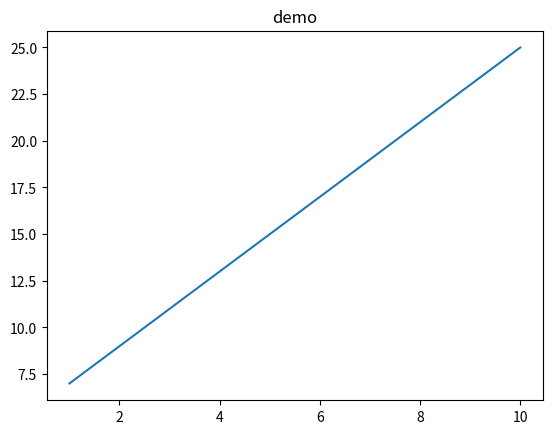

Write Python code to recreate this figure.
import numpy as np
from matplotlib import pyplot as plt

x = np.arange(1, 11)
y = 2*x + 5

plt.title("demo")
plt.plot(x,y)
print("plot")
plt.show()
